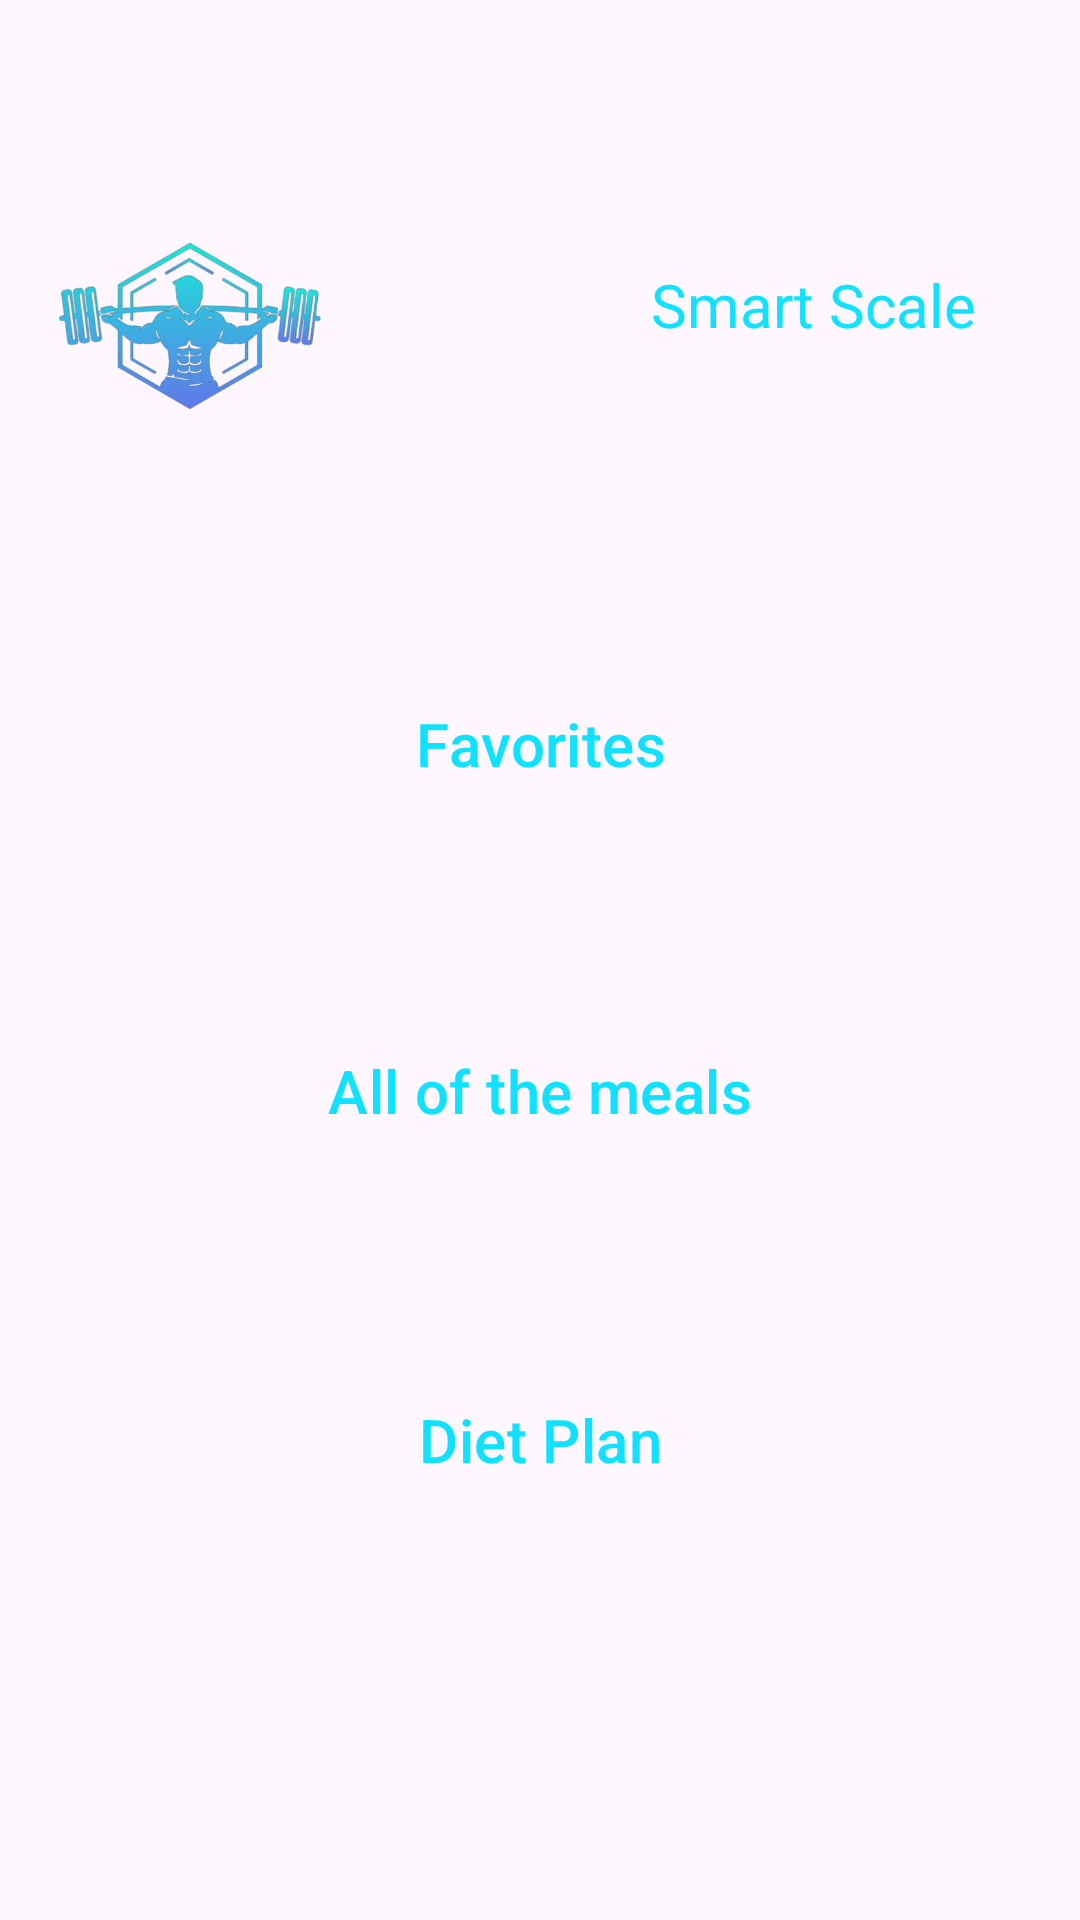

This screen was rendered from an Android layout file. Write that file and the resources it references.
<!-- AndroidManifest.xml: application theme Theme.SmartScaleApp -->
<!-- res/layout/fragment_start_up_diet_plan1.xml -->
<?xml version="1.0" encoding="utf-8"?>
<androidx.constraintlayout.widget.ConstraintLayout xmlns:android="http://schemas.android.com/apk/res/android"
    xmlns:app="http://schemas.android.com/apk/res-auto"
    xmlns:tools="http://schemas.android.com/tools"
    android:background="@color/background_color"
    android:layout_width="match_parent"
    android:layout_height="match_parent">

    <ImageView
        android:id="@+id/imageView2"
        android:layout_width="112dp"
        android:layout_height="75dp"
        android:layout_marginTop="68dp"
        app:layout_constraintEnd_toEndOf="parent"
        app:layout_constraintHorizontal_bias="0.033"
        app:layout_constraintStart_toStartOf="parent"
        app:layout_constraintTop_toTopOf="parent"
        app:srcCompat="@drawable/logo_removebg" />

    <TextView
        android:id="@+id/textView2"
        android:layout_width="135dp"
        android:layout_height="36dp"
        android:layout_marginTop="88dp"
        android:layout_marginEnd="8dp"
        android:layout_marginRight="8dp"
        android:text="Smart Scale"
        android:textColor="#0FE1FF"
        android:textSize="20sp"
        app:layout_constraintEnd_toEndOf="parent"
        app:layout_constraintTop_toTopOf="parent" />


    <Button
        android:id="@+id/buttonDietPlan"
        style="?attr/materialButtonOutlinedStyle"
        android:layout_width="wrap_content"
        android:layout_height="wrap_content"
        android:layout_marginBottom="136dp"
        android:text="Diet Plan"
        android:textColor="#0FE1FF"
        android:textSize="20sp"
        app:layout_constraintBottom_toBottomOf="parent"
        app:layout_constraintEnd_toEndOf="parent"
        app:layout_constraintStart_toStartOf="parent" />

    <Button
        android:id="@+id/buttonFavorite"
        style="?attr/materialButtonOutlinedStyle"
        android:layout_width="wrap_content"
        android:layout_height="wrap_content"
        android:text="Favorites"
        android:textColor="#0FE1FF"
        android:textSize="20sp"
        app:layout_constraintBottom_toTopOf="@+id/buttonDietPlan"
        app:layout_constraintEnd_toEndOf="parent"
        app:layout_constraintStart_toStartOf="parent"
        app:layout_constraintTop_toBottomOf="@+id/imageView2"
        app:layout_constraintVertical_bias="0.306" />

    <Button
        android:id="@+id/buttonMeals"
        style="?attr/materialButtonOutlinedStyle"
        android:layout_width="wrap_content"
        android:layout_height="wrap_content"
        android:text="All of the meals"
        android:textColor="#0FE1FF"
        android:textSize="20sp"
        app:layout_constraintBottom_toTopOf="@+id/buttonDietPlan"
        app:layout_constraintEnd_toEndOf="parent"
        app:layout_constraintHorizontal_bias="0.498"
        app:layout_constraintStart_toStartOf="parent"
        app:layout_constraintTop_toBottomOf="@+id/buttonFavorite"
        app:layout_constraintVertical_bias="0.497" />
</androidx.constraintlayout.widget.ConstraintLayout>
<!-- resources referenced by this layout -->
<resources>
  <color name="background_color">#FF000000</color>
  <!-- drawable logo_removebg: png bitmap (drawable, 68216 bytes) -->
  <style name="Theme.SmartScaleApp" parent="Theme.MaterialComponents.NoActionBar">
          <item name="background">@color/background_color</item>
          <item name="android:textColor">@color/text_color</item>
          <item name="colorOutline">@color/text_color</item>
      </style>
  <color name="text_color">#0FE1FF</color>
</resources>
